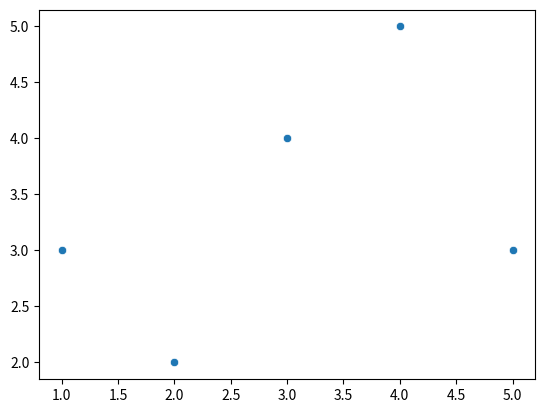
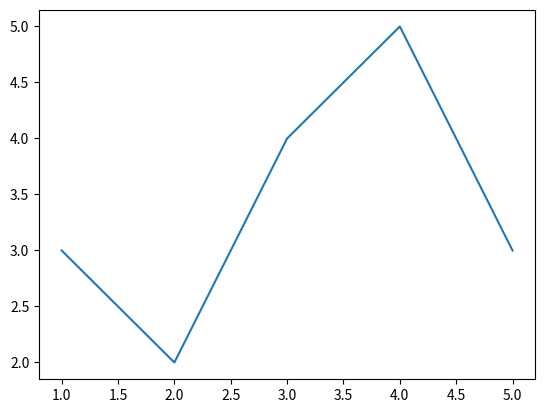

These charts were generated, in order, by the following Python code:
import matplotlib.pyplot as plt
import seaborn as sns

x = [1, 2, 3, 4, 5]
y = [3, 2, 4, 5, 3]

plot = sns.scatterplot(x=x, y=y)
plt.show()
plt.clf()

plot = sns.lineplot(x=x, y=y)
plt.show()
